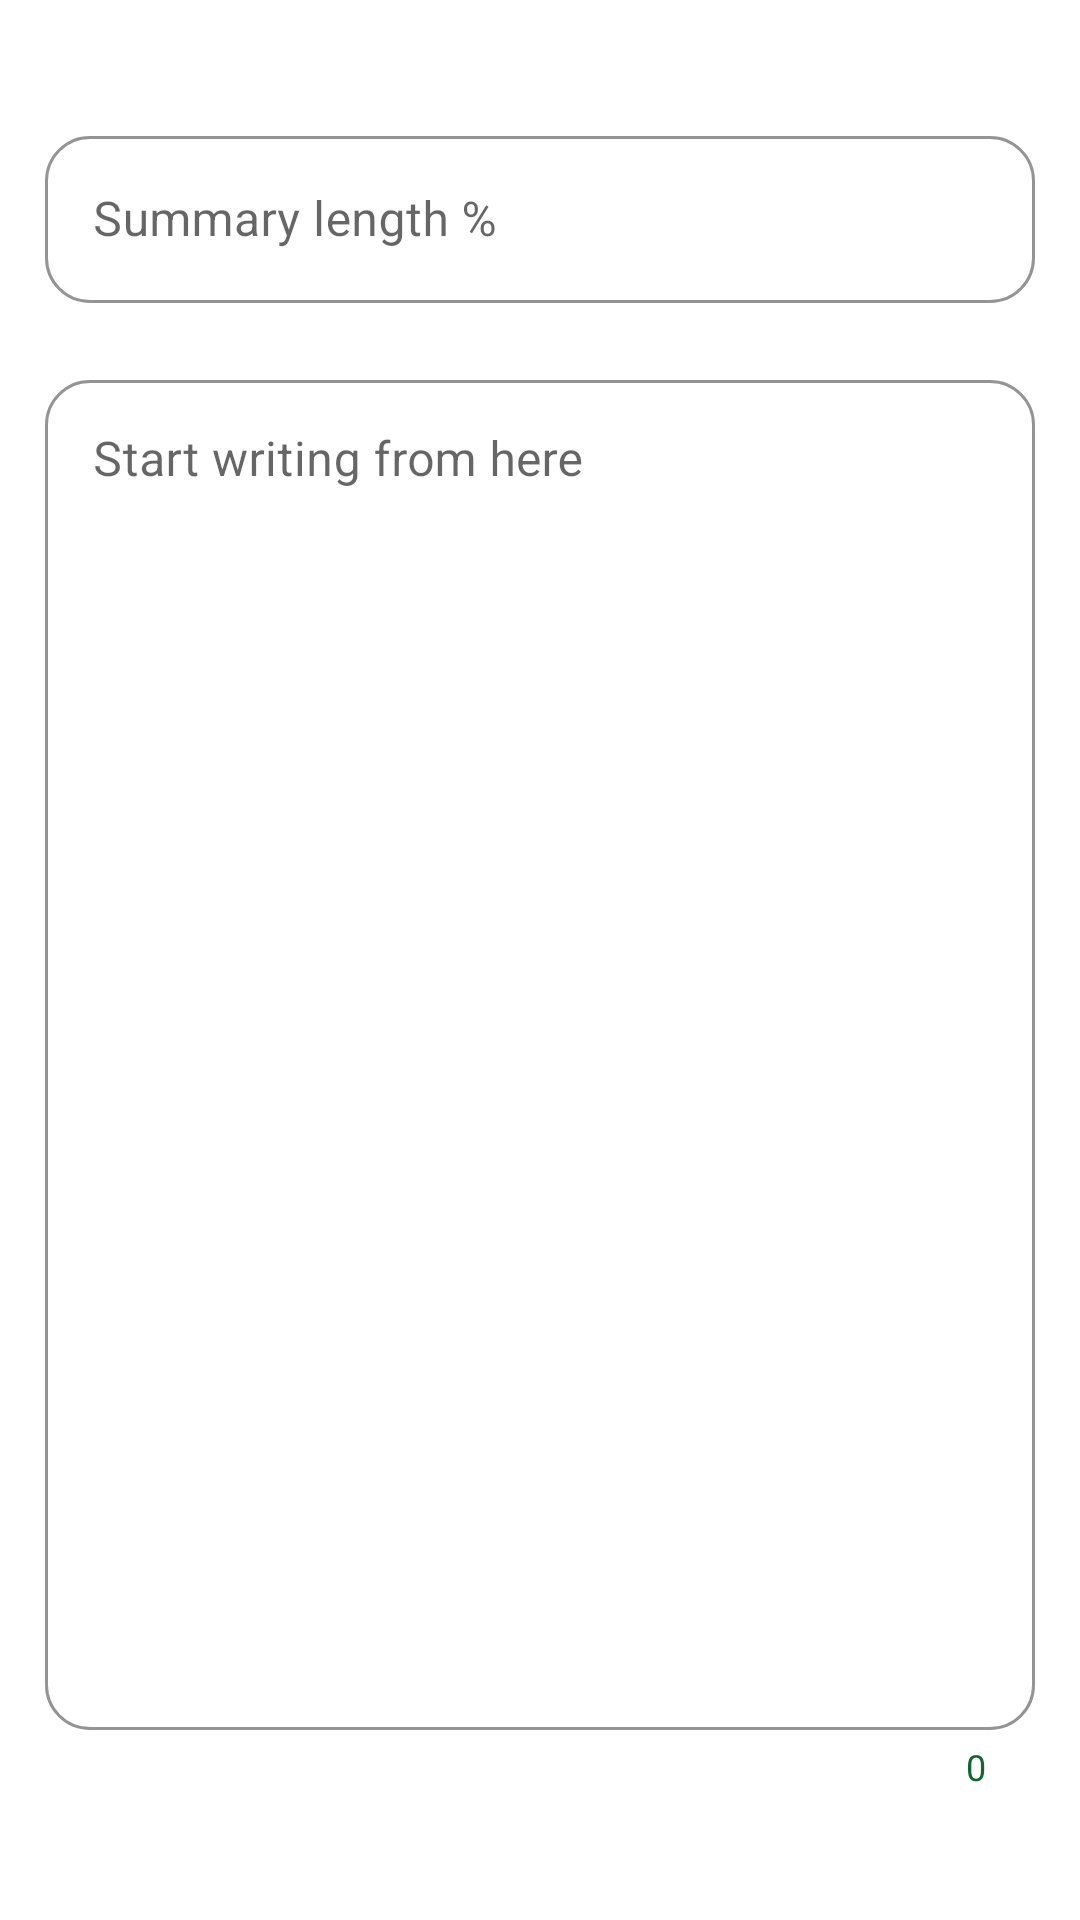

Reconstruct the res/layout file that produces this screen, plus the resources it refers to.
<!-- AndroidManifest.xml: application theme Theme.TextSummarizer -->
<!-- res/layout/activity_write_text.xml -->
<?xml version="1.0" encoding="utf-8"?>
<RelativeLayout

    xmlns:android="http://schemas.android.com/apk/res/android"
    xmlns:app="http://schemas.android.com/apk/res-auto"
    xmlns:tools="http://schemas.android.com/tools"
    android:layout_width="match_parent"
    android:layout_height="match_parent"
    tools:context=".WriteText">

    <LinearLayout
        android:layout_width="330dp"
        android:layout_height="match_parent"
        android:layout_centerInParent="true"
        android:orientation="vertical"
        android:paddingTop="40dp"
        android:paddingBottom="40dp">

        <com.google.android.material.textfield.TextInputLayout
            android:id="@+id/inputtextlayout"
            style="@style/Widget.MaterialComponents.TextInputLayout.OutlinedBox"
            android:layout_width="match_parent"
            android:layout_height="wrap_content"
            android:hint="Summary length %"
            app:boxCornerRadiusBottomEnd="15dp"
            app:boxCornerRadiusBottomStart="15dp"
            app:boxCornerRadiusTopEnd="15dp"
            app:boxCornerRadiusTopStart="15dp"
            app:boxStrokeColor="#18A558"
            app:endIconMode="clear_text"
            app:errorEnabled="true"
            app:hintTextColor="#18A558"
            app:suffixText="%">

            <com.google.android.material.textfield.TextInputEditText

                android:id="@+id/summaryLength"
                android:layout_width="match_parent"
                android:layout_height="wrap_content"
                android:inputType="number"

                />

        </com.google.android.material.textfield.TextInputLayout>

        <com.google.android.material.textfield.TextInputLayout

            style="@style/Widget.MaterialComponents.TextInputLayout.OutlinedBox"
            android:layout_width="match_parent"
            android:layout_height="wrap_content"
            android:hint="Start writing from here"
            app:boxCornerRadiusBottomEnd="15dp"
            app:boxCornerRadiusBottomStart="15dp"
            app:boxCornerRadiusTopEnd="15dp"
            app:boxCornerRadiusTopStart="15dp"
            app:boxStrokeColor="#18A558"
            app:counterEnabled="true"
            app:counterTextColor="@color/teal_200"
            app:endIconMode="clear_text"

            app:hintTextColor="#18A558">

            <com.google.android.material.textfield.TextInputEditText
                android:id="@+id/text"
                android:layout_width="match_parent"
                android:layout_height="450dp"
                android:gravity="top"
                android:inputType="textMultiLine" />

        </com.google.android.material.textfield.TextInputLayout>

        <androidx.appcompat.widget.AppCompatButton
            android:id="@+id/button"
            android:layout_width="match_parent"
            android:layout_height="wrap_content"
            android:layout_marginTop="30dp"
            android:background="@drawable/bg4"
            android:text="Summarize"
            android:textAllCaps="false"
            android:textColor="#116530" />
    </LinearLayout>


</RelativeLayout>
<!-- resources referenced by this layout -->
<resources>
  <color name="teal_200">#116530</color>
  <!-- drawable bg4 (drawable) -->
  <?xml version="1.0" encoding="utf-8"?>
  <shape xmlns:android="http://schemas.android.com/apk/res/android">
      <corners  android:radius="60dp"/>
      <solid android:color="#FAD02C"/>
  </shape>
  <style name="Theme.TextSummarizer" parent="Theme.MaterialComponents.Light.NoActionBar">
          
          <item name="colorPrimary">@color/purple_500</item>
          <item name="colorPrimaryVariant">@color/purple_700</item>
          <item name="colorOnPrimary">@color/white</item>
          
          <item name="colorSecondary">@color/teal_200</item>
          <item name="colorSecondaryVariant">@color/teal_700</item>
          <item name="colorOnSecondary">@color/black</item>
          
          <item name="android:statusBarColor" tools:targetApi="l">?attr/colorPrimaryVariant</item>
          
      </style>
  <color name="purple_500">#A3EBB1</color>
  <color name="purple_700">#00000f</color>
  <color name="white">#FFFFFFFF</color>
  <color name="teal_700">#FF018786</color>
  <color name="black">#FF000000</color>
</resources>
